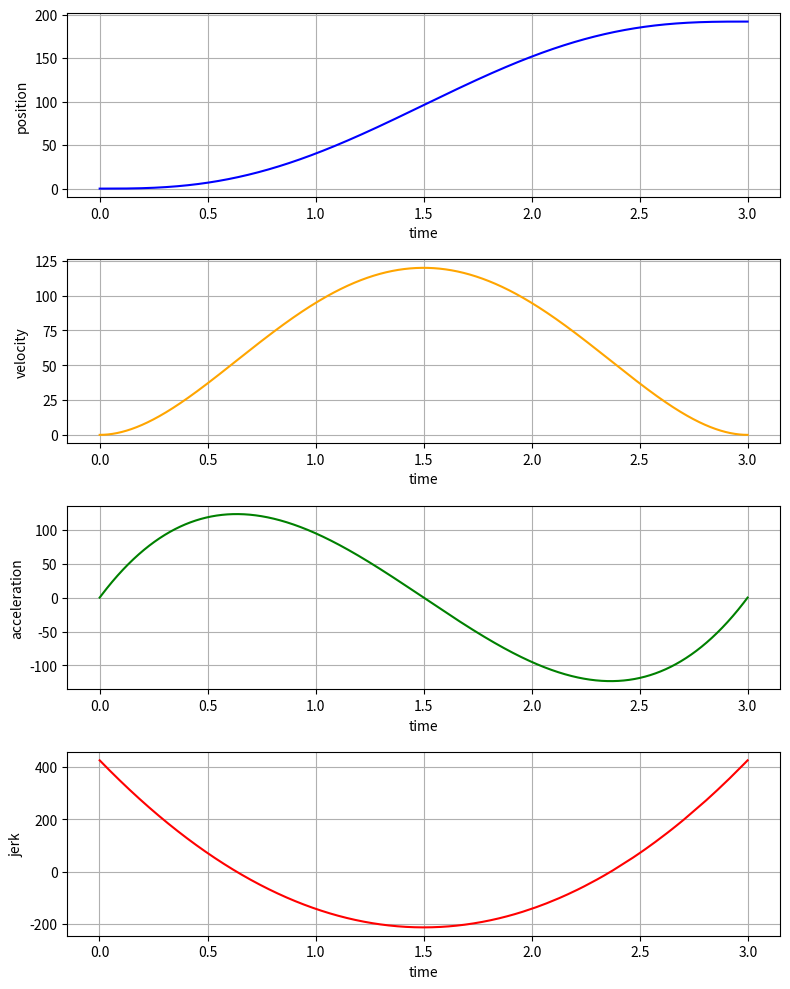

Reproduce this figure in Python.
import numpy as np
import matplotlib.pyplot as plt

# Define coefficients of the quintic polynomial equation
q0 = 64
qf = 256

tf = 3


a0 = 0
a1 = 0
a2 = 0
a3 = 10*(qf-q0)/pow(tf, 3)
a4 = -15*(qf-q0)/pow(tf, 4)
a5 = 6*(qf-q0)/pow(tf, 5)

# Define time range
t = np.linspace(0, tf, 10000)  # Adjust time range as needed

# Compute position using the quintic polynomial equation
position = a5 * t**5 + a4 * t**4 + a3 * t**3 + a2 * t**2 + a1 * t + a0

# Compute velocity using the derivative of position
velocity = np.gradient(position, t)
velocity[0] = 0
velocity[len(position)-1] = 0

# Compute acceleration using the derivative of velocity
acceleration = np.gradient(velocity, t)
acceleration[0] = 0
acceleration[len(position)-1] = 0

# Compute jerk using the derivative of acceleration
jerk = np.gradient(acceleration, t)
for i in range(3):
    jerk[i] = None
    jerk[len(position)-1-i] = None

# Plot in subplots
fig, axs = plt.subplots(4,1, figsize=(8, 10))

# Plot position profile
axs[0].plot(t, position, color='blue')
axs[0].set_xlabel('time')
axs[0].set_ylabel('position')
axs[0].grid(True)

# Plot velocity profile
axs[1].plot(t, velocity, color='orange')
axs[1].set_xlabel('time')
axs[1].set_ylabel('velocity')
axs[1].grid(True)

# Plot acceleration profile
axs[2].plot(t, acceleration, color='green')
axs[2].set_xlabel('time')
axs[2].set_ylabel('acceleration')
axs[2].grid(True)

# Plot jerk profile
axs[3].plot(t, jerk, color='red')
axs[3].set_xlabel('time')
axs[3].set_ylabel('jerk')
axs[3].grid(True)

plt.tight_layout()
plt.show()
